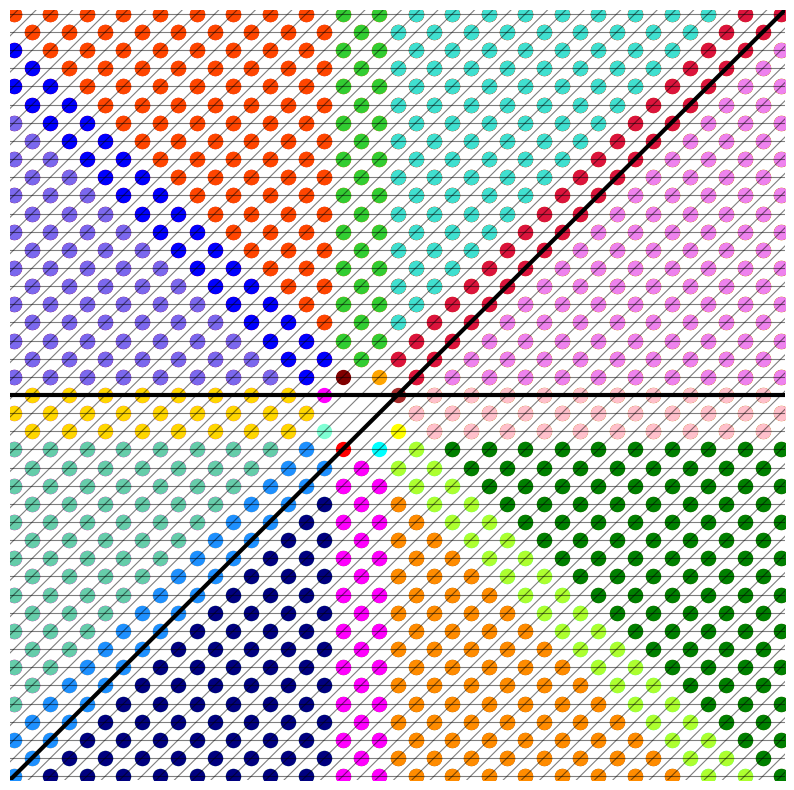

Python code for this plot:
# Plot inequalities from lattice points paper

from pylab import *
import matplotlib.pyplot as plt
import numpy as np

############## \mu = n\alpha_1 + m\alpha_2 #####################################
# n_input = input('value for n?\n')
# m_input = input('value for m?\n')

n = 0 #int(n_input)
m = 0 #int(m_input)

# Whether or not you want the grid lines or not
grid = True

# Bounds for the size of the resulting plot
bound = 15

# Conversion from standard basis to our alpha basis
def omega_axis(xvals,yvals):
    return (np.sqrt(2)/2.) * xvals + (np.sqrt(2)/2. * yvals), (np.sqrt(2)/2.) * yvals

################################################################################

######### inequality names based off paper #####################################

l_1 = lambda x, y: 2 * x + y - n - m
l_2 = lambda x, y: (2 * x - n)/2. + y - m
l_3 = lambda x, y: y - n - m - 1
l_4 = lambda x, y: (2 * x - n)/2. - m - 1
l_5 = lambda x, y: (-2 * x - n)/2. - m - 2
l_6 = lambda x, y: -y - n - m - 3
l_7 = lambda x, y: -2 * x - y - n - m - 4
l_8 = lambda x, y: (-2 * x - n)/2. - y - m - 3

################################################################################

plt.figure()
if grid:
    # Creates an array from -70 to 70 with 1000 points in it
    xvals = np.linspace(-70, 70, int(1e3))

    # Creates the lines parallel to omega_2 axis
    for i in range(-70,70):
        vals = np.zeros(len(xvals))
        vals += i
        line = omega_axis(vals, xvals)
        plt.plot(line[0], line[1], color='black', linewidth=.8, alpha=.5)

    # Creates the lines parallel to omega_1 axis
    for i in range(-70,70):
        vals = np.zeros(len(xvals))
        vals += i
        line = omega_axis(xvals,vals)
        plt.plot(line[0], line[1], color='black', linewidth=.8, alpha=.5)

    # Drawing the omega axes
    plt.plot(xvals, np.zeros(len(xvals)), color='black', linewidth=3)
    line = omega_axis(np.zeros(len(xvals)), xvals)
    plt.plot(line[0], line[1], color='black', linewidth=3)
    # plt.text(14.8, 0, r'$\alpha_1$', fontsize=16)
    # plt.text(-16.7, 9, r'$\alpha_2$', fontsize=16)
################################################################################

# Transparency
trans = 1
size = 100

# Choosing Colors for each section

one = 'brown'
s1 = 'orange'
s2 = 'yellow'
s2s1 = 'maroon'
s1s2 = 'cyan'
s1s2s1 = 'magenta'
s2s1s2 = 'red'
s2s1s2s1 = 'aquamarine'

one_s1 = 'crimson'
one_s2 = 'pink'
s1_s21 = 'limegreen'
s2_s12 = 'greenyellow'
s21_s121 = 'blue'
s12_s212 = 'fuchsia'
s121_s2121 = 'gold'
s212_s2121 = 'dodgerblue'

one_s1_s21 = 'turquoise'
one_s1_s2 = 'violet'
one_s2_s12 = 'green'
s2_s12_s212 = 'darkorange'
s12_s212_s2121 = 'navy'
s212_s2121_s121 = 'mediumaquamarine'
s2121_s121_s21 = 'mediumslateblue'
s1_s121_s21 = 'orangered'

################### Plotting s_2 ###############################################
xvals = np.arange(0, 50)
yvals = np.arange(-40, 40)

s2_xvals = []
s2_yvals = []

for xval in xvals:
    for yval in yvals:
        # s_2 conditions
        if l_1(xval, yval) >= 0 and l_4(xval, yval) >= 0:
            s2_xvals.append(2*xval)
            s2_yvals.append(yval)

s2_xvals, s2_yvals = omega_axis(np.array(s2_xvals), np.array(s2_yvals))
plt.scatter(s2_xvals, s2_yvals, s=size, c=s2)
################################################################################

################### Plotting s_1s_2 ############################################
xvals = np.arange(0, 50)
yvals = np.arange(-25, 0)

s1s2_xvals = []
s1s2_yvals = []

for xval in xvals:
    for yval in yvals:
        # s_1s_2 conditions
        if l_6(xval, yval) >= 0 and l_4(xval, yval) >= 0:
            s1s2_xvals.append(2 * xval)
            s1s2_yvals.append(yval)

s1s2_xvals, s1s2_yvals = omega_axis(np.array(s1s2_xvals), np.array(s1s2_yvals))
plt.scatter(s1s2_xvals, s1s2_yvals, s=size, c=s1s2)
################################################################################

################### Plotting s_2s_1s_2 #########################################
xvals = np.arange(-20, 50)
yvals = np.arange(-25, 0)

s2s1s2_xvals = []
s2s1s2_yvals = []

for xval in xvals:
    for yval in yvals:
        # s_2s_1s_2 conditions
        if l_6(xval, yval) >= 0 and l_8(xval, yval) >= 0:
            s2s1s2_xvals.append(2*xval)
            s2s1s2_yvals.append(yval)

s2s1s2_xvals, s2s1s2_yvals = omega_axis(np.array(s2s1s2_xvals), np.array(s2s1s2_yvals))
plt.scatter(s2s1s2_xvals, s2s1s2_yvals,s=size, c=s2s1s2)
################################################################################

################### Plotting s_2s_1s_2s_1 ######################################
xvals = np.arange(-40, 40)
yvals = np.arange(-50, 40)

s2s1s2s1_xvals = []
s2s1s2s1_yvals = []

for xval in xvals:
    for yval in yvals:
        # s_2s_1s_2s_1 conditions
        if l_7(xval, yval) >= 0 and l_8(xval, yval) >= 0:
            s2s1s2s1_xvals.append(2 * xval)
            s2s1s2s1_yvals.append(yval)

s2s1s2s1_xvals, s2s1s2s1_yvals = omega_axis(np.array(s2s1s2s1_xvals), np.array(s2s1s2s1_yvals))
plt.scatter(s2s1s2s1_xvals, s2s1s2s1_yvals, s=size, c=s2s1s2s1)
################################################################################

################### Plotting s_1s_2s_1 #########################################
xvals = np.arange(-40, 40)
yvals = np.arange(-50, 40)

s1s2s1_xvals = []
s1s2s1_yvals = []

for xval in xvals:
    for yval in yvals:
        # s_1s_2s_1 conditions
        if l_7(xval, yval) >= 0 and l_5(xval, yval) >= 0:
            s1s2s1_xvals.append(2 * xval)
            s1s2s1_yvals.append(yval)

s1s2s1_xvals, s1s2s1_yvals = omega_axis(np.array(s1s2s1_xvals), np.array(s1s2s1_yvals))
plt.scatter(s1s2s1_xvals, s1s2s1_yvals, s=size, c=s1s2s1)
################################################################################

################### Plotting s_2s_1 #########################################
xvals = np.arange(-40, 40)
yvals = np.arange(-50, 40)

s2s1_xvals = []
s2s1_yvals = []

for xval in xvals:
    for yval in yvals:
        # s_2s_1 conditions
        if l_3(xval, yval) >= 0 and l_5(xval, yval) >= 0:
            s2s1_xvals.append(2 * xval)
            s2s1_yvals.append(yval)

s2s1_xvals, s2s1_yvals = omega_axis(np.array(s2s1_xvals), np.array(s2s1_yvals))
plt.scatter(s2s1_xvals, s2s1_yvals, s=size, c=s2s1)
################################################################################

################### Plotting s_1 #########################################
xvals = np.arange(-50, 50)
yvals = np.arange(-50, 50)

s1_xvals = []
s1_yvals = []

for xval in xvals:
    for yval in yvals:
        # s_1 conditions
        if l_3(xval, yval) >= 0 and l_2(xval, yval) >= 0:
            s1_xvals.append(2 * xval)
            s1_yvals.append(yval)

s1_xvals, s1_yvals = omega_axis(np.array(s1_xvals), np.array(s1_yvals))
plt.scatter(s1_xvals, s1_yvals, s=size, c=s1)
################################################################################

################### Plotting one #########################################
xvals = np.arange(-50, 50)
yvals = np.arange(-50, 50)

one_xvals = []
one_yvals = []

for xval in xvals:
    for yval in yvals:
        # one conditions
        if l_1(xval, yval) >= 0 and l_2(xval, yval) >= 0:
            one_xvals.append(2 * xval)
            one_yvals.append(yval)

one_xvals, one_yvals = omega_axis(np.array(one_xvals), np.array(one_yvals))
plt.scatter(one_xvals, one_yvals, s=size, c=one)
################################################################################

########### Plotting A(\l, \mu) = \{one, s1\} ############################
xvals = np.arange(-50, 50)
yvals = np.arange(-50, 50)

new_xvals = []
new_yvals = []

for xval in xvals:
    for yval in yvals:
        conditions = l_1(xval, yval) >= 0 and l_3(xval, yval) >= 0 and \
            l_4(xval, yval) < 0 and l_5(xval, yval) < 0

        if conditions:
            new_xvals.append(2 * xval)
            new_yvals.append(yval)

new_xvals, new_yvals = omega_axis(np.array(new_xvals), np.array(new_yvals))
plt.scatter(new_xvals, new_yvals, s=size, c=one_s1)
################################################################################

########### Plotting A(\l, \mu) = \{one, s2\} ############################
xvals = np.arange(-50, 50)
yvals = np.arange(-50, 50)

new_xvals = []
new_yvals = []

for xval in xvals:
    for yval in yvals:
        conditions = l_2(xval, yval) >= 0 and l_4(xval, yval) >= 0 and \
            l_3(xval, yval) < 0 and l_6(xval, yval) < 0

        if conditions:
            new_xvals.append(2 * xval)
            new_yvals.append(yval)

new_xvals, new_yvals = omega_axis(np.array(new_xvals), np.array(new_yvals))
plt.scatter(new_xvals, new_yvals, s=size, c=one_s2)
################################################################################

########### Plotting A(\l, \mu) = \{s1, s21\} ############################
xvals = np.arange(-50, 50)
yvals = np.arange(-50, 50)

new_xvals = []
new_yvals = []

for xval in xvals:
    for yval in yvals:
        conditions = l_2(xval, yval) >= 0 and l_5(xval, yval) >= 0 and \
            l_1(xval, yval) < 0 and l_7(xval, yval) < 0

        if conditions:
            new_xvals.append(2 * xval)
            new_yvals.append(yval)

new_xvals, new_yvals = omega_axis(np.array(new_xvals), np.array(new_yvals))
plt.scatter(new_xvals, new_yvals, s=size, c=s1_s21)
################################################################################

########### Plotting A(\l, \mu) = \{s2, s12\} ############################
xvals = np.arange(-50, 50)
yvals = np.arange(-50, 50)

new_xvals = []
new_yvals = []

for xval in xvals:
    for yval in yvals:
        conditions = l_1(xval, yval) >= 0 and l_6(xval, yval) >= 0 and \
            l_2(xval, yval) < 0 and l_8(xval, yval) < 0

        if conditions:
            new_xvals.append(2 * xval)
            new_yvals.append(yval)

new_xvals, new_yvals = omega_axis(np.array(new_xvals), np.array(new_yvals))
plt.scatter(new_xvals, new_yvals, s=size, c=s2_s12)
################################################################################

########### Plotting A(\l, \mu) = \{s21, s121\} ############################
xvals = np.arange(-50, 50)
yvals = np.arange(-50, 50)

new_xvals = []
new_yvals = []

for xval in xvals:
    for yval in yvals:
        conditions = l_3(xval, yval) >= 0 and l_7(xval, yval) >= 0 and \
            l_2(xval, yval) < 0 and l_8(xval, yval) < 0

        if conditions:
            new_xvals.append(2 * xval)
            new_yvals.append(yval)

new_xvals, new_yvals = omega_axis(np.array(new_xvals), np.array(new_yvals))
plt.scatter(new_xvals, new_yvals, s=size, c=s21_s121)
################################################################################

########### Plotting A(\l, \mu) = \{s12, s212\} ############################
xvals = np.arange(-50, 50)
yvals = np.arange(-50, 50)

new_xvals = []
new_yvals = []

for xval in xvals:
    for yval in yvals:
        conditions = l_4(xval, yval) >= 0 and l_8(xval, yval) >= 0 and \
            l_1(xval, yval) < 0 and l_7(xval, yval) < 0

        if conditions:
            new_xvals.append(2 * xval)
            new_yvals.append(yval)

new_xvals, new_yvals = omega_axis(np.array(new_xvals), np.array(new_yvals))
plt.scatter(new_xvals, new_yvals, s=size, c=s12_s212)
################################################################################

########### Plotting A(\l, \mu) = \{s121, s2121\} ############################
xvals = np.arange(-50, 50)
yvals = np.arange(-50, 50)

new_xvals = []
new_yvals = []

for xval in xvals:
    for yval in yvals:
        conditions = l_5(xval, yval) >= 0 and l_8(xval, yval) >= 0 and \
            l_6(xval, yval) < 0 and l_3(xval, yval) < 0

        if conditions:
            new_xvals.append(2 * xval)
            new_yvals.append(yval)

new_xvals, new_yvals = omega_axis(np.array(new_xvals), np.array(new_yvals))
plt.scatter(new_xvals, new_yvals, s=size, c=s121_s2121)
################################################################################

########### Plotting A(\l, \mu) = \{s212, s2121\} ############################
xvals = np.arange(-50, 50)
yvals = np.arange(-50, 50)

new_xvals = []
new_yvals = []

for xval in xvals:
    for yval in yvals:
        conditions = l_6(xval, yval) >= 0 and l_7(xval, yval) >= 0 and \
            l_5(xval, yval) < 0 and l_4(xval, yval) < 0

        if conditions:
            new_xvals.append(2 * xval)
            new_yvals.append(yval)

new_xvals, new_yvals = omega_axis(np.array(new_xvals), np.array(new_yvals))
plt.scatter(new_xvals, new_yvals, s=size, c=s212_s2121)
################################################################################

########### Plotting A(\l, \mu) = \{one, s1, s2s1\} ############################
xvals = np.arange(-50, 50)
yvals = np.arange(-50, 50)

new_xvals = []
new_yvals = []

for xval in xvals:
    for yval in yvals:
        conditions = l_1(xval, yval) >= 0 and l_5(xval, yval) >= 0 and \
            l_4(xval, yval) < 0 and l_7(xval, yval) < 0

        if conditions:
            new_xvals.append(2 * xval)
            new_yvals.append(yval)

new_xvals, new_yvals = omega_axis(np.array(new_xvals), np.array(new_yvals))
plt.scatter(new_xvals, new_yvals, s=size, c=one_s1_s21)
################################################################################

########### Plotting A(\l, \mu) = \{one, s1, s2\} ############################
xvals = np.arange(-50, 50)
yvals = np.arange(-50, 50)

new_xvals = []
new_yvals = []

for xval in xvals:
    for yval in yvals:
        conditions = l_3(xval, yval) >= 0 and l_4(xval, yval) >= 0 and \
            l_5(xval, yval) < 0 and l_6(xval, yval) < 0

        if conditions:
            new_xvals.append(2 * xval)
            new_yvals.append(yval)

new_xvals, new_yvals = omega_axis(np.array(new_xvals), np.array(new_yvals))
plt.scatter(new_xvals, new_yvals, s=size, c=one_s1_s2)
################################################################################

########### Plotting A(\l, \mu) = \{one, s2, s1s2\} ############################
xvals = np.arange(-50, 50)
yvals = np.arange(-50, 50)

new_xvals = []
new_yvals = []

for xval in xvals:
    for yval in yvals:
        conditions = l_2(xval, yval) >= 0 and l_6(xval, yval) >= 0 and \
            l_3(xval, yval) < 0 and l_8(xval, yval) < 0

        if conditions:
            new_xvals.append(2 * xval)
            new_yvals.append(yval)

new_xvals, new_yvals = omega_axis(np.array(new_xvals), np.array(new_yvals))
plt.scatter(new_xvals, new_yvals, s=size, c=one_s2_s12)
################################################################################

########### Plotting A(\l, \mu) = \{s2, s1s2, s2s1s2} ##########################
xvals = np.arange(-50, 50)
yvals = np.arange(-50, 50)

new_xvals = []
new_yvals = []

for xval in xvals:
    for yval in yvals:
        conditions = l_1(xval, yval) >= 0 and l_8(xval, yval) >= 0 and \
            l_2(xval, yval) < 0 and l_7(xval, yval) < 0

        if conditions:
            new_xvals.append(2 * xval)
            new_yvals.append(yval)

new_xvals, new_yvals = omega_axis(np.array(new_xvals), np.array(new_yvals))
plt.scatter(new_xvals, new_yvals, s=size, c=s2_s12_s212)
################################################################################

########### Plotting A(\l, \mu) = \{s1s2, s2s1s2, s2s1s2s1} ####################
xvals = np.arange(-50, 50)
yvals = np.arange(-50, 50)

new_xvals = []
new_yvals = []

for xval in xvals:
    for yval in yvals:
        conditions = l_7(xval, yval) >= 0 and l_4(xval, yval) >= 0 and \
            l_5(xval, yval) < 0 and l_1(xval, yval) < 0

        if conditions:
            new_xvals.append(2 * xval)
            new_yvals.append(yval)

new_xvals, new_yvals = omega_axis(np.array(new_xvals), np.array(new_yvals))
plt.scatter(new_xvals, new_yvals, s=size, c=s12_s212_s2121)
################################################################################

########### Plotting A(\l, \mu) = \{s2s1s2, s2s1s2s1, s1s2s1} ##################
xvals = np.arange(-50, 50)
yvals = np.arange(-50, 50)

new_xvals = []
new_yvals = []

for xval in xvals:
    for yval in yvals:
        conditions = l_6(xval, yval) >= 0 and l_5(xval, yval) >= 0 and \
            l_4(xval, yval) < 0 and l_3(xval, yval) < 0

        if conditions:
            new_xvals.append(2 * xval)
            new_yvals.append(yval)

new_xvals, new_yvals = omega_axis(np.array(new_xvals), np.array(new_yvals))
plt.scatter(new_xvals, new_yvals, s=size, c=s212_s2121_s121)
################################################################################

########### Plotting A(\l, \mu) = \{s2s1s2s1, s1s2s1, s2s1} ##################
xvals = np.arange(-50, 50)
yvals = np.arange(-50, 50)

new_xvals = []
new_yvals = []

for xval in xvals:
    for yval in yvals:
        conditions = l_3(xval, yval) >= 0 and l_8(xval, yval) >= 0 and \
            l_2(xval, yval) < 0 and l_6(xval, yval) < 0

        if conditions:
            new_xvals.append(2 * xval)
            new_yvals.append(yval)

new_xvals, new_yvals = omega_axis(np.array(new_xvals), np.array(new_yvals))
plt.scatter(new_xvals, new_yvals, s=size, c=s2121_s121_s21)
################################################################################

########### Plotting A(\l, \mu) = \{s1, s1s2s1, s2s1} ##################
xvals = np.arange(-50, 50)
yvals = np.arange(-50, 50)

new_xvals = []
new_yvals = []

for xval in xvals:
    for yval in yvals:
        conditions = l_7(xval, yval) >= 0 and l_2(xval, yval) >= 0 and \
            l_8(xval, yval) < 0 and l_1(xval, yval) < 0

        if conditions:
            new_xvals.append(2 * xval)
            new_yvals.append(yval)

new_xvals, new_yvals = omega_axis(np.array(new_xvals), np.array(new_yvals))
plt.scatter(new_xvals, new_yvals, s=size, c=s1_s121_s21)
################################################################################

# Extras for clean plotting
plt.xlim(-bound, bound)
plt.ylim(-bound, bound)
plt.axis('off')
plt.gcf().set_size_inches(10,10)

# file = 'lattice_{}.png'.format(elements[0])
# plt.savefig(file, dpi=300, bbox_inches='tight')
# print('{} was saved!'.format(file))
plt.show()
